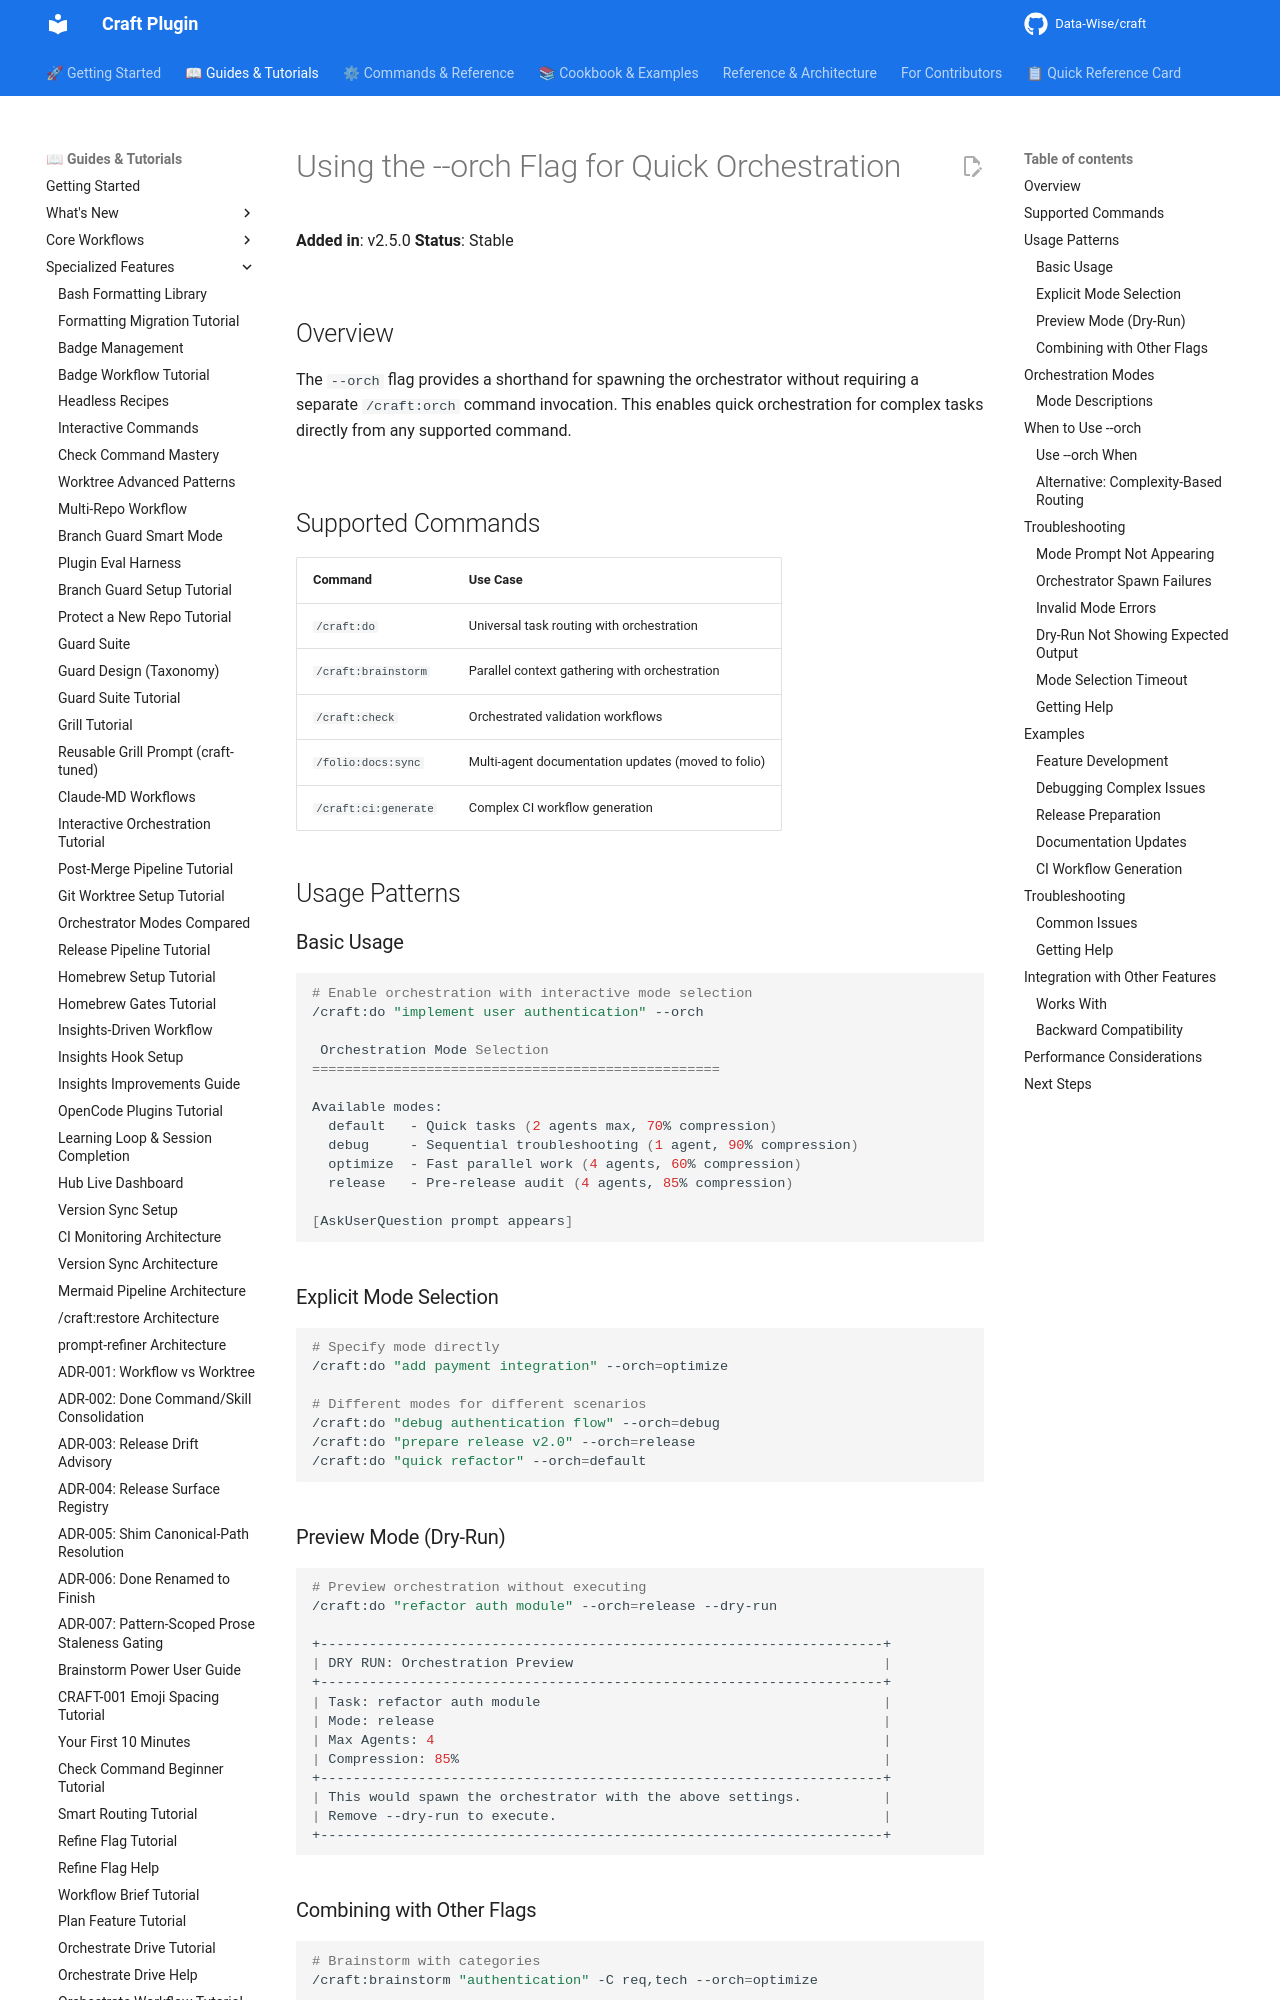

repository: Data-Wise/craft · page: guide/orch-flag-usage/index.html · generator: mkdocs

# Using the --orch Flag for Quick Orchestration

**Added in**: v2.5.0
**Status**: Stable

## Overview

The `--orch` flag provides a shorthand for spawning the orchestrator without requiring a separate `/craft:orch` command invocation. This enables quick orchestration for complex tasks directly from any supported command.

## Supported Commands

| Command | Use Case |
|---------|----------|
| `/craft:do` | Universal task routing with orchestration |
| `/craft:brainstorm` | Parallel context gathering with orchestration |
| `/craft:check` | Orchestrated validation workflows |
| `/folio:docs:sync` | Multi-agent documentation updates (moved to folio) |
| `/craft:ci:generate` | Complex CI workflow generation |

## Usage Patterns

### Basic Usage

```bash
# Enable orchestration with interactive mode selection
/craft:do "implement user authentication" --orch

 Orchestration Mode Selection
==================================================

Available modes:
  default   - Quick tasks (2 agents max, 70% compression)
  debug     - Sequential troubleshooting (1 agent, 90% compression)
  optimize  - Fast parallel work (4 agents, 60% compression)
  release   - Pre-release audit (4 agents, 85% compression)

[AskUserQuestion prompt appears]
```

### Explicit Mode Selection

```bash
# Specify mode directly
/craft:do "add payment integration" --orch=optimize

# Different modes for different scenarios
/craft:do "debug authentication flow" --orch=debug
/craft:do "prepare release v2.0" --orch=release
/craft:do "quick refactor" --orch=default
```
